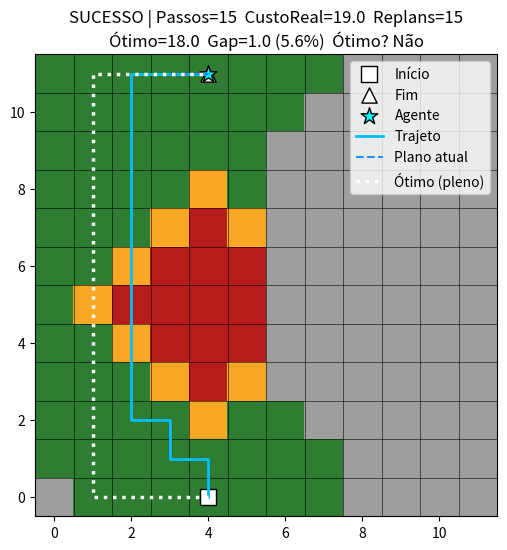

This figure's Python source:
import heapq, math
from typing import List, Optional, Tuple, Dict

import math
import heapq
import random

import matplotlib.pyplot as plt
import numpy as np
from matplotlib.colors import ListedColormap

Coord = Tuple[int, int]


def gerar_matriz_custos(n: int, *, seed: Optional[int] = None, pesos=(3, 2, 1)) -> List[List[int]]:
    """Gera uma matriz n×n de custos inteiros {1,2,3}.

    Resumo:
        Cria um grid de custos onde cada célula recebe aleatoriamente 1, 2 ou 3,
        de acordo com as probabilidades relativas definidas por `pesos`.

    Args:
        n (int): Dimensão do grid (n × n).
        seed (int | None, opcional): Semente para reprodutibilidade. Padrão: None.
        pesos (tuple[int,int,int], opcional): Pesos para escolhas (1,2,3). Padrão: (3,2,1).

    Returns:
        list[list[int]]: Matriz (n, n) com valores 1, 2 ou 3.
    """
    if seed is not None:
        random.seed(seed)
    custos = []
    for _ in range(n):
        linha = [random.choices([1, 2, 3], weights=pesos, k=1)[0] for _ in range(n)]
        custos.append(linha)
    return custos


def mapa_coracao(n: int = 12) -> list[list[int]]:
    """Cria um mapa de custos com miolo caro (3) e anel (2) ao redor — estilo “coração/losango”.

    Resumo:
        Inicia tudo com 1; aplica custo 3 em um losango central (raio Manhattan 2),
        e custo 2 no anel com raio 3. Mantém (0,4) e (n-1,4) com custo 1 como exemplo
        de início/fim baratos.

    Args:
        n (int, opcional): Tamanho do grid. Padrão: 12.

    Returns:
        list[list[int]]: Matriz (n, n) com 1/2/3 configurados.
    """
    m = [[1 for _ in range(n)] for _ in range(n)]
    cx, cy = 4, 5
    for y in range(n):
        for x in range(n):
            d = abs(x - cx) + abs(y - cy)
            if d <= 2:
                m[y][x] = 3
            elif d == 3:
                m[y][x] = 2
    m[0][4]   = 1
    m[n-1][4] = 1
    return m


class AgenteUtilidadePO:
    """
    Etapa 4 – V2 (parcialmente observável) sem vieses:
    - Revela apenas a célula atual e os 4-vizinhos (raio=1).
    - Planeja com A* sobre o mapa CONHECIDO.
    - Para células DESCONHECIDAS no plano, usa custo neutro (ex.: 2.0).
    - Replaneja a cada passo.
    - No final, permite comparar o custo real percorrido com o ótimo pleno (Dijkstra no true_cost).
    """
    def __init__(self, grid_size: int, start: Coord, goal: Coord,
                 *, cost_map: List[List[int]],
                 unknown_planning_cost: float = 2.0,
                 reveal_radius: int = 1):
        self.n = grid_size
        self.start: Coord = start
        self.goal:  Coord = goal

        self.true_cost: List[List[int]] = cost_map
        self.known_costs: List[List[Optional[int]]] = [[None for _ in range(self.n)] for _ in range(self.n)]

        self.unknown_planning_cost = float(unknown_planning_cost)
        self.reveal_radius = int(reveal_radius)

        self.pos: Coord = start
        self.total_true_cost: float = 0.0
        self.steps: int = 0
        self.replans: int = 0
        self.path_last: List[Coord] = []
        self.trajeto: List[Coord] = [start]

        self._revelar_vizinhanca(self.pos, raio=self.reveal_radius)

    def _in_bounds(self, x: int, y: int) -> bool:
        return 0 <= x < self.n and 0 <= y < self.n

    def _viz4(self, x: int, y: int):
        for dx, dy in ((0,1),(0,-1),(1,0),(-1,0)):
            nx, ny = x+dx, y+dy
            if self._in_bounds(nx, ny):
                yield nx, ny

    def _revelar_vizinhanca(self, p: Coord, incluir_atual=True, raio=1):
        x0, y0 = p
        for y in range(max(0, y0 - raio), min(self.n, y0 + raio + 1)):
            for x in range(max(0, x0 - raio), min(self.n, x0 + raio + 1)):
                if abs(x - x0) + abs(y - y0) <= raio:
                    if not incluir_atual and (x, y) == (x0, y0):
                        continue
                    if self.known_costs[y][x] is None:
                        self.known_costs[y][x] = self.true_cost[y][x]


    def _planning_cost(self, c: Optional[int]) -> float:
        """Custo usado pelo planejador: conhecido = custo real; desconhecido = custo neutro."""
        return float(c) if c is not None else self.unknown_planning_cost

    def _a_star_known(self) -> Optional[List[Coord]]:
        sx, sy = self.pos
        gx, gy = self.goal

        def h(x: int, y: int) -> float:
            return abs(x - gx) + abs(y - gy)

        g = {(sx, sy): 0.0}
        came = {}
        open_heap = [(h(sx, sy), (sx, sy))]
        visited = set()

        while open_heap:
            f, (x, y) = heapq.heappop(open_heap)
            if (x, y) in visited:
                continue
            visited.add((x, y))

            if (x, y) == (gx, gy):
                path = [(x, y)]
                while (x, y) != (sx, sy):
                    x, y = came[(x, y)]
                    path.append((x, y))
                return list(reversed(path))

            for nx, ny in self._viz4(x, y):
                c = self.known_costs[ny][nx]
                step_cost = self._planning_cost(c)
                ng = g[(x, y)] + step_cost
                if ng < g.get((nx, ny), math.inf):
                    g[(nx, ny)] = ng
                    came[(nx, ny)] = (x, y)
                    heapq.heappush(open_heap, (ng + h(nx, ny), (nx, ny)))
        return None


    def step(self) -> bool:
        """Replaneja e anda 1 passo ao longo do melhor caminho atual. False = terminou/travou."""
        if self.pos == self.goal:
            return False

        path = self._a_star_known()
        self.replans += 1
        self.path_last = path if path else []

        if not path or len(path) < 2:
            return False

        nxt = path[1]
        x2, y2 = nxt
        self.total_true_cost += float(self.true_cost[y2][x2])
        self.pos = nxt
        self.trajeto.append(nxt)
        self.steps += 1

        self._revelar_vizinhanca(self.pos, raio=self.reveal_radius)
        return True

    def run(self, max_steps=10_000, on_step=None) -> bool:
        while self.steps < max_steps and self.pos != self.goal:
            moved = self.step()
            if on_step:
                on_step(self)
            if not moved:
                break
        return self.pos == self.goal

    def _dijkstra_full_true_cost(self) -> Tuple[Optional[List[Coord]], float]:
        """Ótimo global sob conhecimento pleno (NÃO mostrado ao agente)."""
        start, goal = self.start, self.goal
        dist: Dict[Coord, float] = {start: 0.0}
        prev: Dict[Coord, Coord] = {}
        heap: List[Tuple[float, Coord]] = [(0.0, start)]
        visited = set()

        while heap:
            d, (x, y) = heapq.heappop(heap)
            if (x, y) in visited: 
                continue
            visited.add((x, y))

            if (x, y) == goal:
                path = [(x, y)]
                while (x, y) != start:
                    x, y = prev[(x, y)]
                    path.append((x, y))
                path.reverse()
                return path, d

            for nx, ny in self._viz4(x, y):
                step = float(self.true_cost[ny][nx])
                nd = d + step
                if nd < dist.get((nx, ny), math.inf):
                    dist[(nx, ny)] = nd
                    prev[(nx, ny)] = (x, y)
                    heapq.heappush(heap, (nd, (nx, ny)))

        return None, math.inf

    def metricas(self) -> Dict[str, float]:
        """Métricas da execução parcial (sem comparação com o ótimo pleno)."""
        return {
            "sucesso": self.pos == self.goal,
            "custo_total_real": float(self.total_true_cost) if self.pos == self.goal else None,
            "passos": self.steps,
            "replanejamentos": self.replans,
        }

    def metricas_comparadas(self) -> Dict[str, float]:
        """
        Compara custo REAL percorrido (parcial) com o ÓTIMO PLENO (Dijkstra no true_cost).
        Retorna também o excesso_de_custo (real - ótimo).
        """
        _, custo_otimo = self._dijkstra_full_true_cost()
        custo_real = float(self.total_true_cost) if self.pos == self.goal else math.inf
        excesso = (custo_real - custo_otimo) if math.isfinite(custo_otimo) else math.inf
        return {
            "sucesso": self.pos == self.goal,
            "custo_total_real": None if not self.pos == self.goal else custo_real,
            "custo_otimo_pleno": None if not math.isfinite(custo_otimo) else float(custo_otimo),
            "excesso_de_custo": None if (not self.pos == self.goal or not math.isfinite(custo_otimo)) else float(excesso),
            "passos": self.steps,
            "replanejamentos": self.replans,
        }


def visualizar_tempo_real_etapa4(agent: AgenteUtilidadePO, step_delay: float = 0.05, salvar_em: Optional[str] = None) -> bool:
    import math
    n = agent.n

    def known_matrix():
        m = np.zeros((n, n), dtype=int)
        for y in range(n):
            for x in range(n):
                c = agent.known_costs[y][x]
                m[y, x] = 0 if c is None else c
        return m

    cmap = ListedColormap(["#9e9e9e", "#2e7d32", "#f9a825", "#b71c1c"])

    plt.ion()
    fig, ax = plt.subplots(figsize=(6, 6))
    im = ax.imshow(known_matrix(), cmap=cmap, vmin=0, vmax=3, origin="lower")

    for i in range(n + 1):
        ax.plot([-0.5, n - 0.5], [i - 0.5, i - 0.5], color="k", linewidth=0.4)
        ax.plot([i - 0.5, i - 0.5], [-0.5, n - 0.5], color="k", linewidth=0.4)

    sx, sy = agent.start
    gx, gy = agent.goal
    ax.scatter([sx], [sy], s=120, marker='s', color='white', edgecolor='k', label='Início')
    ax.scatter([gx], [gy], s=120, marker='^', color='white', edgecolor='k', label='Fim')

    agent_sc = ax.scatter([agent.pos[0]], [agent.pos[1]], s=160, marker='*',
                          color='cyan', edgecolor='k', label='Agente')

    (traj_ln,) = ax.plot([], [], '-',  color='deepskyblue', linewidth=2, label='Trajeto')
    (plan_ln,) = ax.plot([], [], '--', color='dodgerblue', linewidth=1.5, label='Plano atual')

    ax.set_xlim(-0.5, n - 0.5)
    ax.set_ylim(-0.5, n - 0.5)
    ax.set_aspect('equal', adjustable='box')
    ax.legend(loc='upper right')

    def on_step(_agent: AgenteUtilidadePO):
        im.set_data(known_matrix())

        if _agent.trajeto:
            xs = [p[0] for p in _agent.trajeto]
            ys = [p[1] for p in _agent.trajeto]
            traj_ln.set_data(xs, ys)

        if _agent.path_last:
            px = [p[0] for p in _agent.path_last]
            py = [p[1] for p in _agent.path_last]
            plan_ln.set_data(px, py)
        else:
            plan_ln.set_data([], [])

        agent_sc.set_offsets([_agent.pos])
        ax.set_title(f"Passos={_agent.steps}  CustoReal={_agent.total_true_cost:.1f}  Replans={_agent.replans}")
        plt.pause(step_delay)

    ok = agent.run(on_step=on_step)

    opt_path, opt_cost = agent._dijkstra_full_true_cost()
    if opt_path:
        opx = [p[0] for p in opt_path]; opy = [p[1] for p in opt_path]
        ax.plot(opx, opy, linestyle=':', linewidth=2.5, color='white', alpha=0.95, label='Ótimo (pleno)')
        ax.legend(loc='upper right')

    titulo1 = f"{'SUCESSO' if ok else 'FIM'} | Passos={agent.steps}  CustoReal={agent.total_true_cost:.1f}  Replans={agent.replans}"
    if opt_path:
        gap = agent.total_true_cost - opt_cost if ok else float('nan')
        gap_pct = (gap / opt_cost * 100.0) if ok and opt_cost > 0 else float('nan')
        titulo2 = f"Ótimo={opt_cost:.1f}  Gap={gap:.1f} ({gap_pct:.1f}%)  Ótimo? {'Sim' if ok and abs(gap) < 1e-9 else 'Não'}"
        ax.set_title(titulo1 + "\n" + titulo2)
    else:
        ax.set_title(titulo1)

    plt.pause(max(0.7, step_delay))
    plt.ioff()
    if salvar_em:
        plt.savefig(salvar_em, bbox_inches='tight')
    plt.show()
    return ok


if __name__ == "__main__":
    n = 12
    cost_map = mapa_coracao(n)  
    start = (4, 0)
    goal  = (4, 11)

    agente = AgenteUtilidadePO(
        n, start, goal,
        cost_map=cost_map,
        unknown_planning_cost=2.0,  
        reveal_radius=3           
    )

    sucesso = visualizar_tempo_real_etapa4(agente, step_delay=0.5)

    print("Parcial:", agente.metricas())
    print("Comparado ao ótimo:", agente.metricas_comparadas())
